Run: headless pygame with SDL's dummy video driver; simulated clock (each Clock.tick advances the game by its frame time, no real sleeping); random seed 0; keys injected as events and as key.get_pressed() state; mouse plan: one left click at the window centre at the start of phase 2, then a move to the lower-right quarter at the start of phase 3.
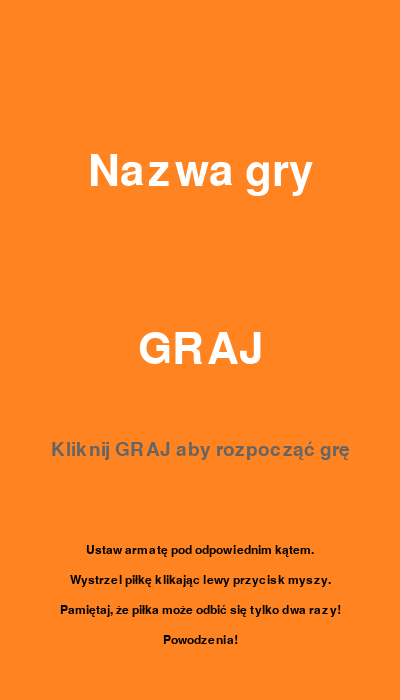
Frame 1 of 2 · flips 1–60 · no input
Frame 2 of 2 · flips 61–180 · clicked the window centre · tapped SPACE, RETURN · held RIGHT (→), D (game ended) · screen unchanged from frame 1, image omitted

The pygame program that drew these frames:

import pygame as pg
from typing import Tuple, List
import sys

# Kolory
Color = Tuple[int, int, int]
WHITE: Color = (255, 255, 255)
MEDIUM_GRAY: Color = (100, 100, 100)
ORANGE: Color = (255, 131, 32)
BLACK: Color = (0, 0, 0)

# Zadeklaruj szerokość i wysokość okna.
screen_width: int = 400
screen_height: int = 700
window_size: Tuple[int, int] = (screen_width, screen_height)

# Inicjalizacja Pygame
pg.init()

# Stworzenie okna. Ten obiekt jest ważny, ponieważ jest on klasy Surface, czyli powierzchni, na którą można dodawać figury.
screen: pg.Surface = pg.display.set_mode(window_size)
font: pg.font.Font = pg.font.SysFont('Arial', 64)
small_font: pg.font.Font = pg.font.SysFont('Arial', 28)
mini_font: pg.font.Font = pg.font.SysFont('Arial', 18)

pg.display.set_caption("Moja Gra")   # Tytuł okna

def pokaz_ekran_startowy():
    start: bool = True
    tytul_text: pg.Surface = font.render("Nazwa gry", True, WHITE)
    graj_text: pg.Surface = font.render("GRAJ", True, WHITE)
    graj_rect: pg.Rect = graj_text.get_rect(center=(screen_width // 2, screen_height // 2))
    polecenie_text: pg.Surface = small_font.render("Kliknij GRAJ aby rozpocząć grę", True, MEDIUM_GRAY)
    polecenie_rect: pg.Rect = polecenie_text.get_rect(center=(screen_width // 2, screen_height // 2 + 100))
    instrukcja_lines: List[str] = [
        "Ustaw armatę pod odpowiednim kątem.",
        "Wystrzel piłkę klikając lewy przycisk myszy.",
        "Pamiętaj, że piłka może odbić się tylko dwa razy!",
        "Powodzenia!"
    ]

    instrukcja_texts: List[pg.Surface] = [mini_font.render(line, True, BLACK) for line in instrukcja_lines]
    instrukcja_rects: List[pg.Rect] = [instrukcja_text.get_rect(center=(screen_width // 2, screen_height // 2 + 200 + i * 30)) for i, instrukcja_text in enumerate(instrukcja_texts)]

    while start:
        for zdarzenie in pg.event.get():
            if zdarzenie.type == pg.QUIT:
                pg.quit()
                sys.exit()
            elif zdarzenie.type == pg.MOUSEBUTTONDOWN:
                if zdarzenie.button == 1 and graj_rect.collidepoint(zdarzenie.pos):
                    start = False

        screen.fill(ORANGE)
        screen.blit(tytul_text, (screen_width // 2 - tytul_text.get_width() // 2, 150))
        screen.blit(graj_text, graj_rect)
        screen.blit(polecenie_text, polecenie_rect)
        for instrukcja_text, instrukcja_rect in zip(instrukcja_texts, instrukcja_rects):
            screen.blit(instrukcja_text, instrukcja_rect)
        pg.display.update()

pokaz_ekran_startowy()




# # Pętla gry
# running = True
# while running:
#     for event in pg.event.get():
#         if event.type == pg.QUIT:
#             running = False


#     # Tutaj umieść kod rysujący elementy gry
    
#     # Aktualizacja ekranu
#     pg.display.flip()
    





# Zakończenie Pygame
pg.quit()
sys.exit()
